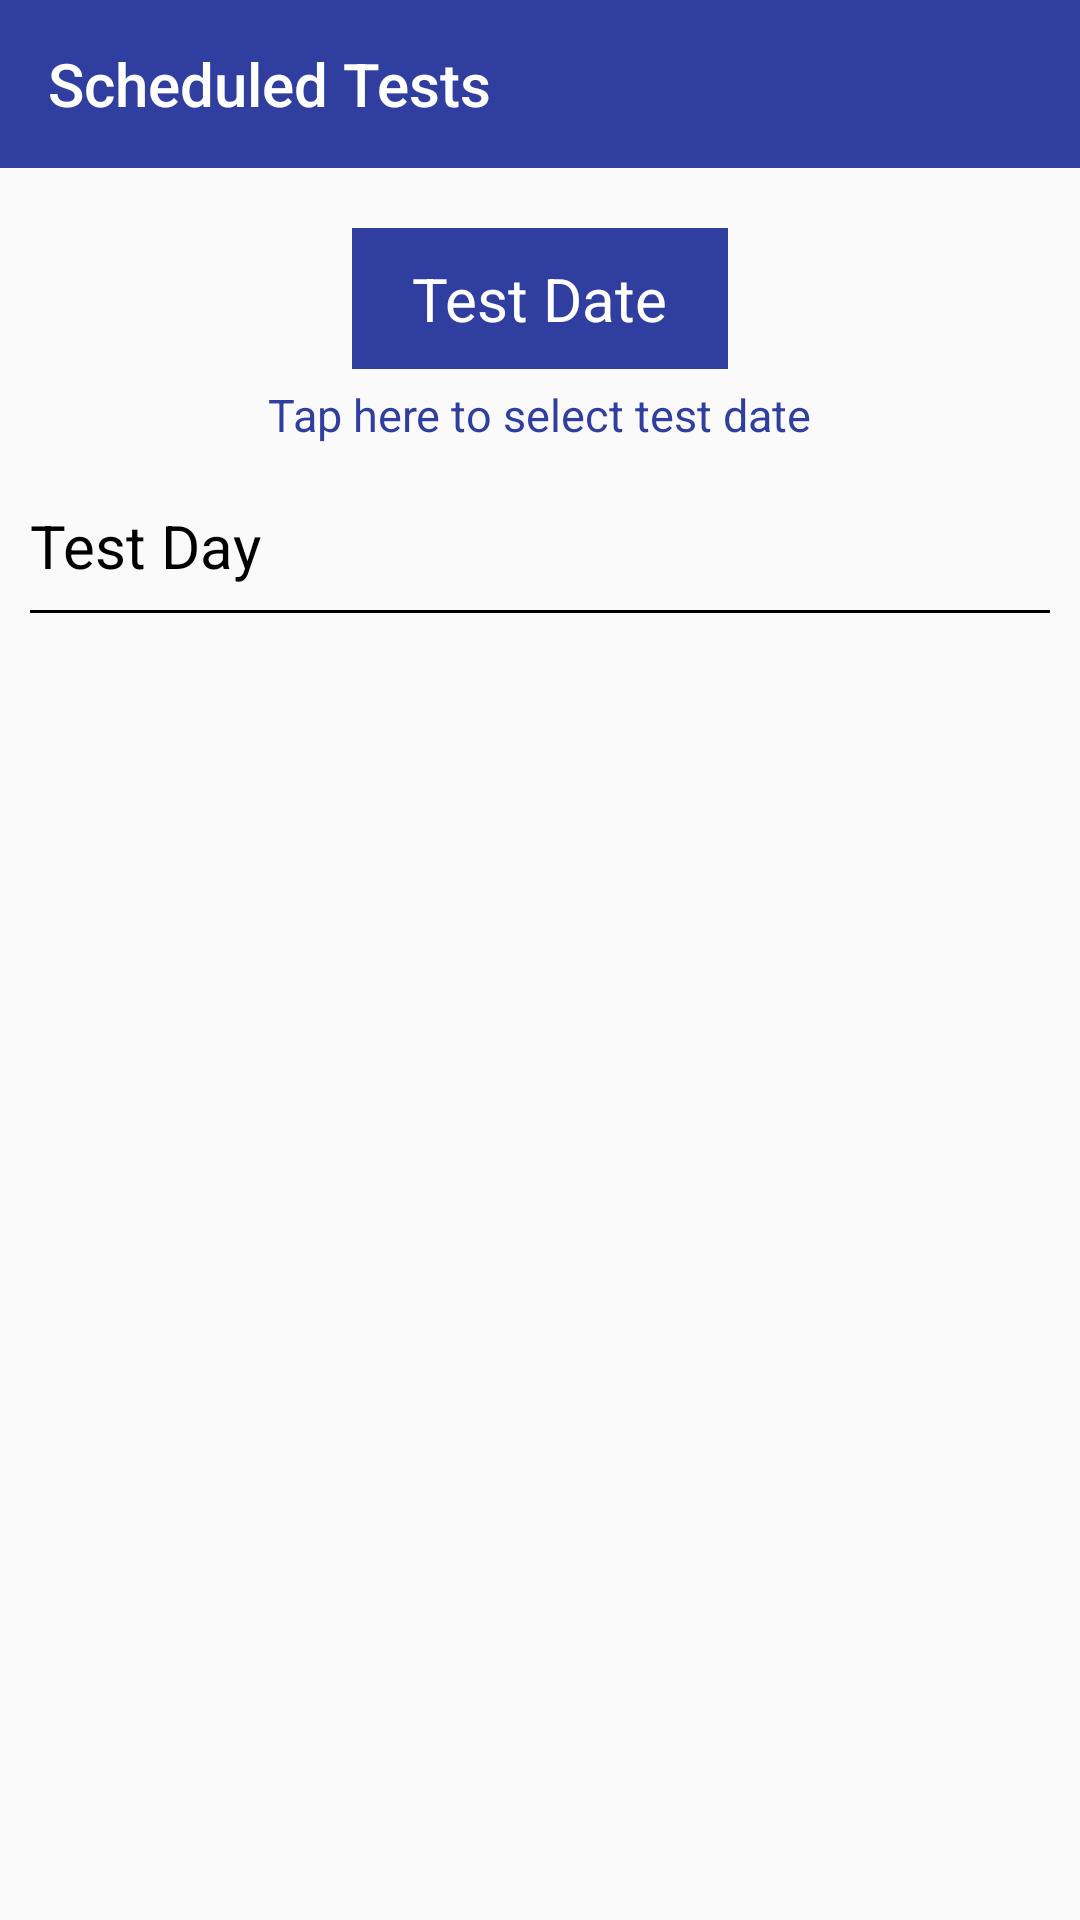

Layout XML and referenced resources for this Android screen:
<!-- AndroidManifest.xml: application theme AppTheme -->
<!-- res/layout/activity_scheduled_tests.xml -->
<RelativeLayout xmlns:android="http://schemas.android.com/apk/res/android"
    xmlns:tools="http://schemas.android.com/tools"
    xmlns:app="http://schemas.android.com/apk/res-auto"
    android:layout_width="match_parent"
    android:layout_height="match_parent"
    android:orientation="vertical"
    tools:context=".activities.ActivityScheduledTests">

    <android.support.v7.widget.Toolbar
        android:id="@+id/toolbar"
        android:layout_width="match_parent"
        android:layout_height="?attr/actionBarSize"
        android:background="?attr/colorPrimary"
        android:theme="@style/ThemeOverlay.AppCompat.Dark.ActionBar"
        app:title="Scheduled Tests"/>

    <TextView
        android:id="@+id/txtTestDate"
        android:layout_below="@+id/toolbar"
        android:layout_centerHorizontal="true"
        android:layout_width="wrap_content"
        android:layout_height="wrap_content"
        android:layout_gravity="center"
        android:layout_marginTop="20dp"
        android:paddingTop="10dp"
        android:paddingBottom="10dp"
        android:paddingStart="20dp"
        android:paddingEnd="20dp"
        android:paddingLeft="20dp"
        android:paddingRight="20dp"
        android:text="Test Date"
        android:textSize="20sp"
        android:background="?attr/colorPrimary"
        android:textColor="#FFF"/>
    <TextView
        android:id="@+id/txtTmp"
        android:layout_below="@+id/txtTestDate"
        android:layout_centerHorizontal="true"
        android:layout_width="wrap_content"
        android:layout_height="wrap_content"
        android:layout_gravity="center"
        android:layout_marginTop="5dp"
        android:text="Tap here to select test date"
        android:textSize="15sp"
        android:textColor="?attr/colorPrimary"/>

    <LinearLayout
        android:layout_below="@+id/txtTmp"
        android:layout_width="match_parent"
        android:layout_height="wrap_content"
        android:orientation="vertical"
        android:padding="10dp">

        <TextView
            android:id="@+id/txtDay"
            android:layout_width="wrap_content"
            android:layout_height="wrap_content"
            android:text="Test Day"
            android:textSize="20sp"
            android:layout_marginTop="10dp"
            android:textColor="#000"/>
        <View
            android:layout_width="match_parent"
            android:layout_height="1dp"
            android:layout_marginTop="8dp"
            android:background="#000"/>

        <ListView
            android:id="@+id/lstTests"
            android:layout_width="match_parent"
            android:layout_height="wrap_content"/>

    </LinearLayout>


    <ProgressBar
        android:id="@+id/progress"
        android:layout_width="wrap_content"
        android:layout_height="wrap_content"
        android:layout_centerInParent="true"
        android:visibility="gone"
        android:indeterminate="true"
        style="?android:attr/progressBarStyle"
        android:indeterminateDrawable="@drawable/progress"/>

</RelativeLayout>
<!-- resources referenced by this layout -->
<resources>
  <!-- drawable progress (drawable) -->
  <?xml version="1.0" encoding="utf-8"?>
  <rotate xmlns:android="http://schemas.android.com/apk/res/android"
      android:fromDegrees="0"
      android:pivotX="50%"
      android:pivotY="50%"
      android:duration="200"
      android:toDegrees="360" >
  
      <shape
          android:innerRadiusRatio="3"
          android:shape="ring"
          android:thicknessRatio="15"
          android:useLevel="false" >
          <size
              android:height="48dp"
              android:width="48dp" />
  
          <gradient
              android:centerColor="@color/color_preloader_center"
              android:centerY="0.50"
              android:endColor="@color/color_preloader_end"
              android:startColor="@color/color_preloader_start"
              android:type="sweep"
              android:useLevel="false" />
      </shape>
  
  </rotate>
  <style name="AppTheme" parent="Theme.AppCompat.Light.NoActionBar">
          
          <item name="colorPrimary">@color/colorPrimary</item>
          <item name="colorPrimaryDark">@color/colorPrimaryDark</item>
          <item name="colorAccent">@color/colorAccent</item>
      </style>
  <color name="color_preloader_center">#303F9F</color>
  <color name="color_preloader_end">#303F9F</color>
  <color name="color_preloader_start">#FFF</color>
  <color name="colorPrimary">#303F9F</color>
  <color name="colorPrimaryDark">#1A237E</color>
  <color name="colorAccent">#303F9F</color>
</resources>
